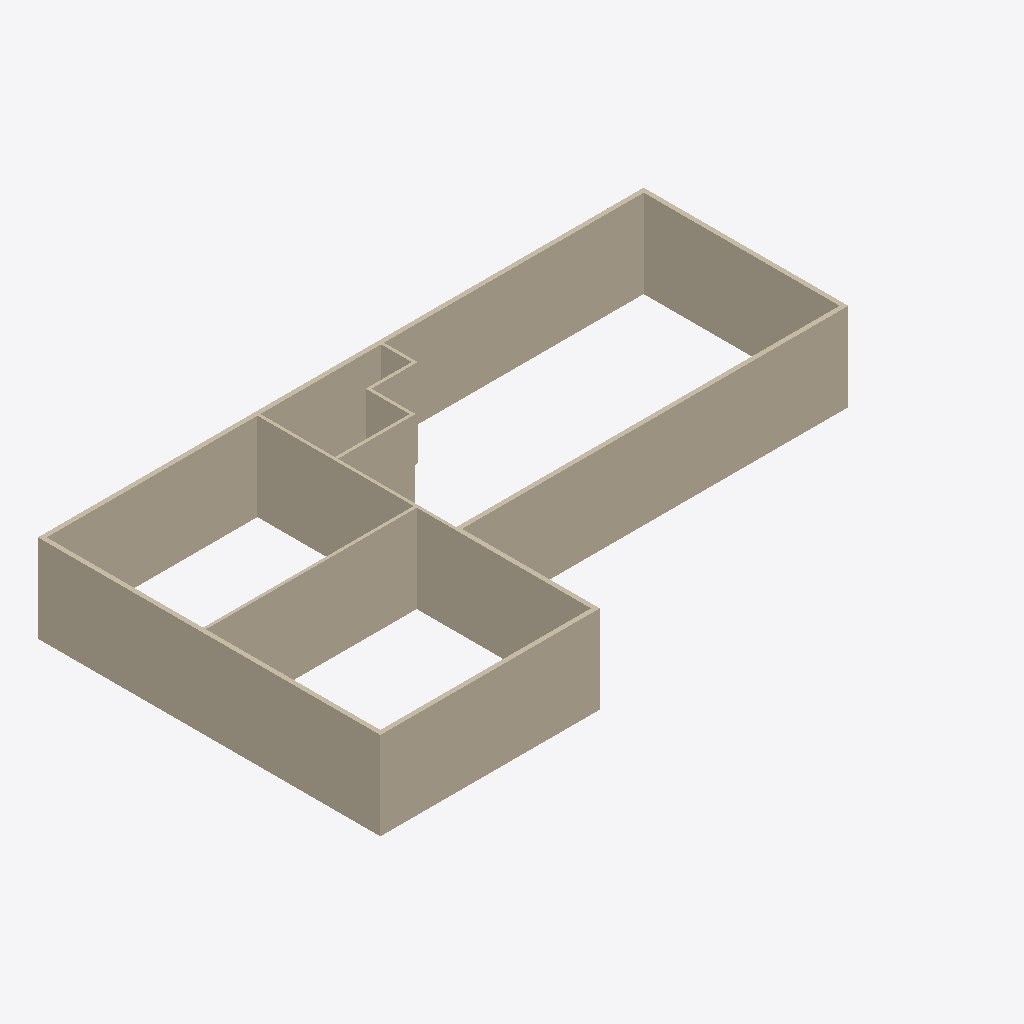
Isometric view of an IFC building model (IFC-SPF (STEP), schema IFC2X3, length unit foot), seen from the south-west, elements coloured by IFC class: 12 walls (beige).
Extent 42.1 m × 23.8 m × 6.1 m (x, y, z). Storeys (2): L1 at 0.00 m; L2 at 3.66 m. Elements (12): 12 IfcWallStandardCase.

HEADER;
FILE_DESCRIPTION(('ViewDefinition [CoordinationView_V2.0]','RevitIdentifiers [VersionGUID: 24e0442d-7941-43df-9a5d-c0ef935f08b7, NumberOfSaves: 0]','CoordinateReference [CoordinateBase: Shared Coordinates]'),'2;1');
FILE_NAME('Project Number','2024-02-23T08:07:09-08:00',(''),(''),'ODA SDAI 23.12','Autodesk Revit 24.0.5.432 (ENU) - IFC 24.0.5.432','');
FILE_SCHEMA(('IFC2X3'));
ENDSEC;
DATA;
#100=IFCPROJECT('36v3wie1L1H914TI9GYojh',#18,'Project Number',$,$,'Project Name','Project Status',(#95),#92);
#115=IFCSITE('36v3wie1L1H914TI9GYojf',#18,'Default',$,$,#114,$,$,.ELEMENT.,(42,21,31,401672),(-71,-3,-24,-345703),0.0,$,$);
#105=IFCBUILDING('36v3wie1L1H914TI9GYojg',#18,'Building Name',$,$,#103,$,'Building Name',.ELEMENT.,$,$,#104);
#108=IFCBUILDINGSTOREY('2JF4e6axWHqu3u0C1FZlmi',#18,'L1',$,'Level:1/4" Head',#107,$,'L1',.ELEMENT.,0.0);
#112=IFCBUILDINGSTOREY('1ZGO8hrFCHqw0v0026FpFv',#18,'L2',$,'Level:1/4" Head',#111,$,'L2',.ELEMENT.,12.0);
#283=IFCWALLSTANDARDCASE('0au4GjUK53tvfTmE_JJLhm',#18,'Basic Wall:Generic - 12":1200711',$,'Basic Wall:Generic - 12"',#271,#282,'1200711');
#137=IFCWALLSTANDARDCASE('0au4GjUK53tvfTmE_JJLdY',#18,'Basic Wall:Generic - 12":1200469',$,'Basic Wall:Generic - 12"',#121,#136,'1200469');
#233=IFCWALLSTANDARDCASE('0au4GjUK53tvfTmE_JJLbI',#18,'Basic Wall:Generic - 12":1200613',$,'Basic Wall:Generic - 12"',#221,#232,'1200613');
#183=IFCWALLSTANDARDCASE('0au4GjUK53tvfTmE_JJLab',#18,'Basic Wall:Generic - 12":1200530',$,'Basic Wall:Generic - 12"',#171,#182,'1200530');
#345=IFCWALLSTANDARDCASE('0au4GjUK53tvfTmE_JJLj6',#18,'Basic Wall:Generic - 8":1201137',$,'Basic Wall:Generic - 8"',#333,#344,'1201137');
#258=IFCWALLSTANDARDCASE('0au4GjUK53tvfTmE_JJLgN',#18,'Basic Wall:Generic - 12":1200672',$,'Basic Wall:Generic - 12"',#246,#257,'1200672');
#308=IFCWALLSTANDARDCASE('0au4GjUK53tvfTmE_JJLlI',#18,'Basic Wall:Generic - 8":1200997',$,'Basic Wall:Generic - 8"',#296,#307,'1200997');
#208=IFCWALLSTANDARDCASE('0au4GjUK53tvfTmE_JJLa3',#18,'Basic Wall:Generic - 12":1200564',$,'Basic Wall:Generic - 12"',#196,#207,'1200564');
#370=IFCWALLSTANDARDCASE('0au4GjUK53tvfTmE_JJLpV',#18,'Basic Wall:Generic - 8":1201256',$,'Basic Wall:Generic - 8"',#358,#369,'1201256');
#420=IFCWALLSTANDARDCASE('0au4GjUK53tvfTmE_JJLm1',#18,'Basic Wall:Generic - 8":1201334',$,'Basic Wall:Generic - 8"',#408,#419,'1201334');
#395=IFCWALLSTANDARDCASE('0au4GjUK53tvfTmE_JJLmX',#18,'Basic Wall:Generic - 8":1201302',$,'Basic Wall:Generic - 8"',#383,#394,'1201302');
#445=IFCWALLSTANDARDCASE('0au4GjUK53tvfTmE_JJLnX',#18,'Basic Wall:Generic - 8":1201366',$,'Basic Wall:Generic - 8"',#433,#444,'1201366');
ENDSEC;
